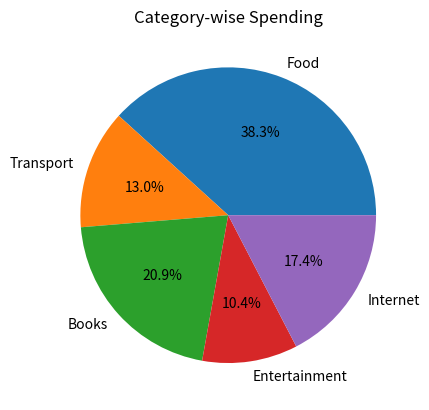
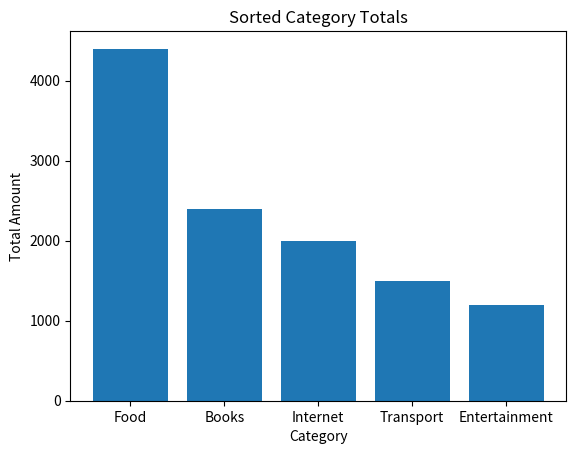

Recreate these plots in Python, in order.
###########################    Problem No 05    ##########################

import pandas as pd
import matplotlib.pyplot as plt

class ExpenseTracker:
    def __init__(self):
        self.categories = []
        self.amounts = []

    def add_expense(self, category, amount):
        self.categories.append(category)
        self.amounts.append(amount)

    def category_totals(self):
        df = pd.DataFrame({"Category": self.categories, "Amount": self.amounts})
        totals = {}
        for category in df["Category"].value_counts().index:
            totals[category] = df[df["Category"] == category]["Amount"].sum()
        return pd.Series(totals)

    def show_charts(self):
        totals = self.category_totals()
        sorted_totals = totals.sort_values(ascending=False)

        plt.figure()
        plt.pie(totals.values, labels=totals.index, autopct="%1.1f%%")
        plt.title("Category-wise Spending")
        plt.show()

        plt.figure()
        plt.bar(sorted_totals.index, sorted_totals.values)
        plt.xlabel("Category")
        plt.ylabel("Total Amount")
        plt.title("Sorted Category Totals")
        plt.show()

tracker = ExpenseTracker()

tracker.add_expense("Food", 1200)
tracker.add_expense("Food", 800)
tracker.add_expense("Food", 1500)
tracker.add_expense("Food", 900)

tracker.add_expense("Transport", 500)
tracker.add_expense("Transport", 700)
tracker.add_expense("Transport", 300)

tracker.add_expense("Books", 1800)
tracker.add_expense("Books", 600)

tracker.add_expense("Entertainment", 700)
tracker.add_expense("Entertainment", 500)

tracker.add_expense("Internet", 1000)
tracker.add_expense("Internet", 1000)

totals = tracker.category_totals()
print("Category totals:")
print(totals)

total_spending = totals.sum()
print("\nTotal spending:", total_spending)

shares = totals / total_spending * 100

sorted_totals = totals.sort_values(ascending=False)

print("\nCategories sorted (highest to lowest) with share:")
for category in sorted_totals.index:
    print(category, ":", sorted_totals[category], "-", "{:.2f}".format(shares[category]), "%")

for category in sorted_totals.index:
    if shares[category] > 30:
        print("\nWarning:", category, "takes more than 30% of total spending!")

tracker.show_charts()
